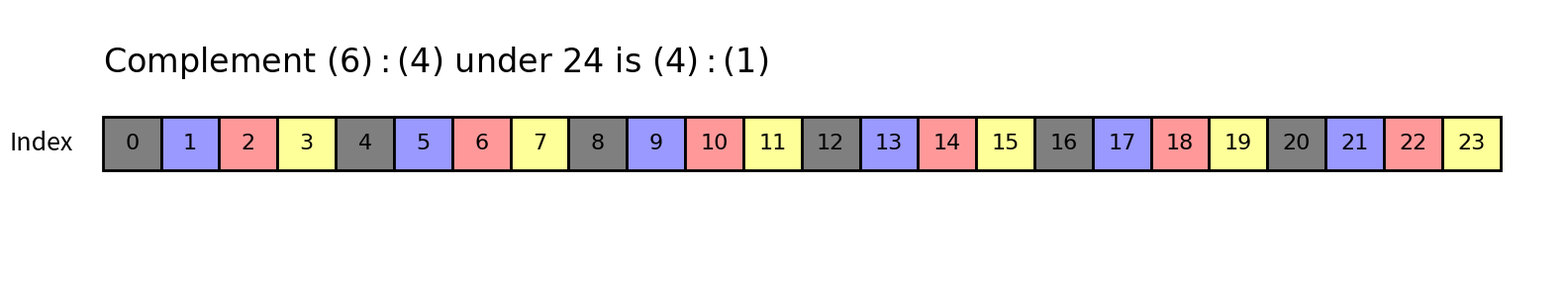

Write Python code to recreate this figure.
import matplotlib.pyplot as plt
import matplotlib.patches as patches

# 1. 创建画布
fig, ax = plt.subplots(figsize=(16, 3))
ax.set_xlim(-1, 25)
ax.set_ylim(-1, 2)
ax.axis('off')  # 隐藏自带的坐标轴

# 2. 构造颜色序列
# 原始布局 6:4 占领了 0, 4, 8, 12, 16, 20。我们用统一的深灰色表示它们。
# 剩下的空隙分为 4 组（由 4:1 控制），分别用 4 种不同的明亮颜色表示。
bg_color = '#7f7f7f'  # 6:4 占领的格子（基准墙）
gap_colors = ['#9999ff', '#ff9999', '#ffff99', '#99ff99']  # 4个空隙块的颜色

colors = [bg_color] * 24  # 先全部填满灰色

# 填充 4:1 的补集颜色
# 第 0 组空隙：Index 1, 2, 3
for j in [1,5,9,13,17,21]: colors[j] = gap_colors[0]
# 第 1 组空隙：Index 5, 6, 7
for j in [1,5,9,13,17,21]: colors[j+1] = gap_colors[1]
# 第 2 组空隙：Index 9, 10, 11
for j in [1,5,9,13,17,21]: colors[j+2] = gap_colors[2]


# 3. 绘制 24 个格子
box_y = 0.2
box_height = 0.6
box_width = 1.0

for i in range(24):
    # 绘制带黑边的彩色矩形
    rect = patches.Rectangle(
        (i, box_y), box_width, box_height, 
        edgecolor='black', facecolor=colors[i], linewidth=2
    )
    ax.add_patch(rect)
    
    # 在格子正中心写入 Index 数字
    ax.text(
        i + 0.5, box_y + box_height / 2, str(i), 
        ha='center', va='center', fontsize=16, fontname='DejaVu Sans'
    )

# 4. 绘制左侧的 "Index" 文本
ax.text(-0.5, box_y + box_height / 2, 'Index', ha='right', va='center', fontsize=18)

# 5. 绘制顶部的数学公式文本 (包含 LaTeX 格式)
formula_text = r"$\mathrm{Complement\ (6) : (4)\ under\ 24\ is\ (4) : (1)}$"
ax.text(
    0, 1.2, formula_text, 
    ha='left', va='bottom', fontsize=24, fontname='DejaVu Serif'
)

# 6. 调整布局并保存/显示
plt.tight_layout()
plt.savefig('complement_6_4.png', dpi=300, bbox_inches='tight')
plt.show()
